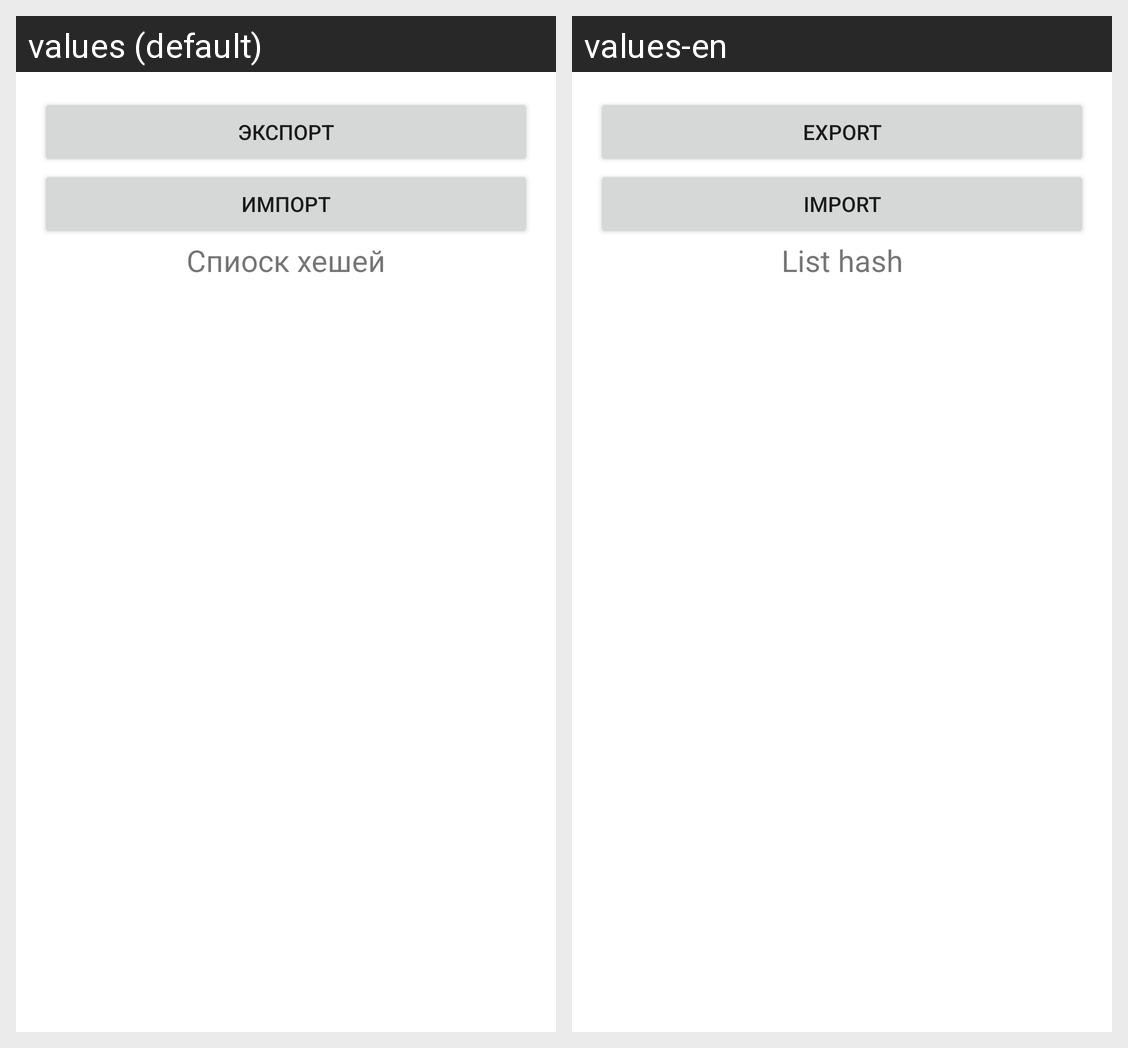

For this localized Android screen grid, give each drawn string resource with its value in every locale shown.
Android screen res/layout/activity_export_import.xml rendered under 2 locales, left to right: values (default), values-en. Device: Nexus 5 (rendered at 1080×1920; each locale shown at half size, 540×960, under a caption strip naming it); theme Theme.SearchHashMD5.
Strings drawn on this screen, with the default value and each locale's value (text and hints the layout hard-codes, and strings that could not be matched under every locale, appear in the picture but are not listed):

export
  values: Экспорт
  values-en: Export

import_
  values: Импорт
  values-en: Import

list_hash
  values: Спиоск хешей
  values-en: List hash
